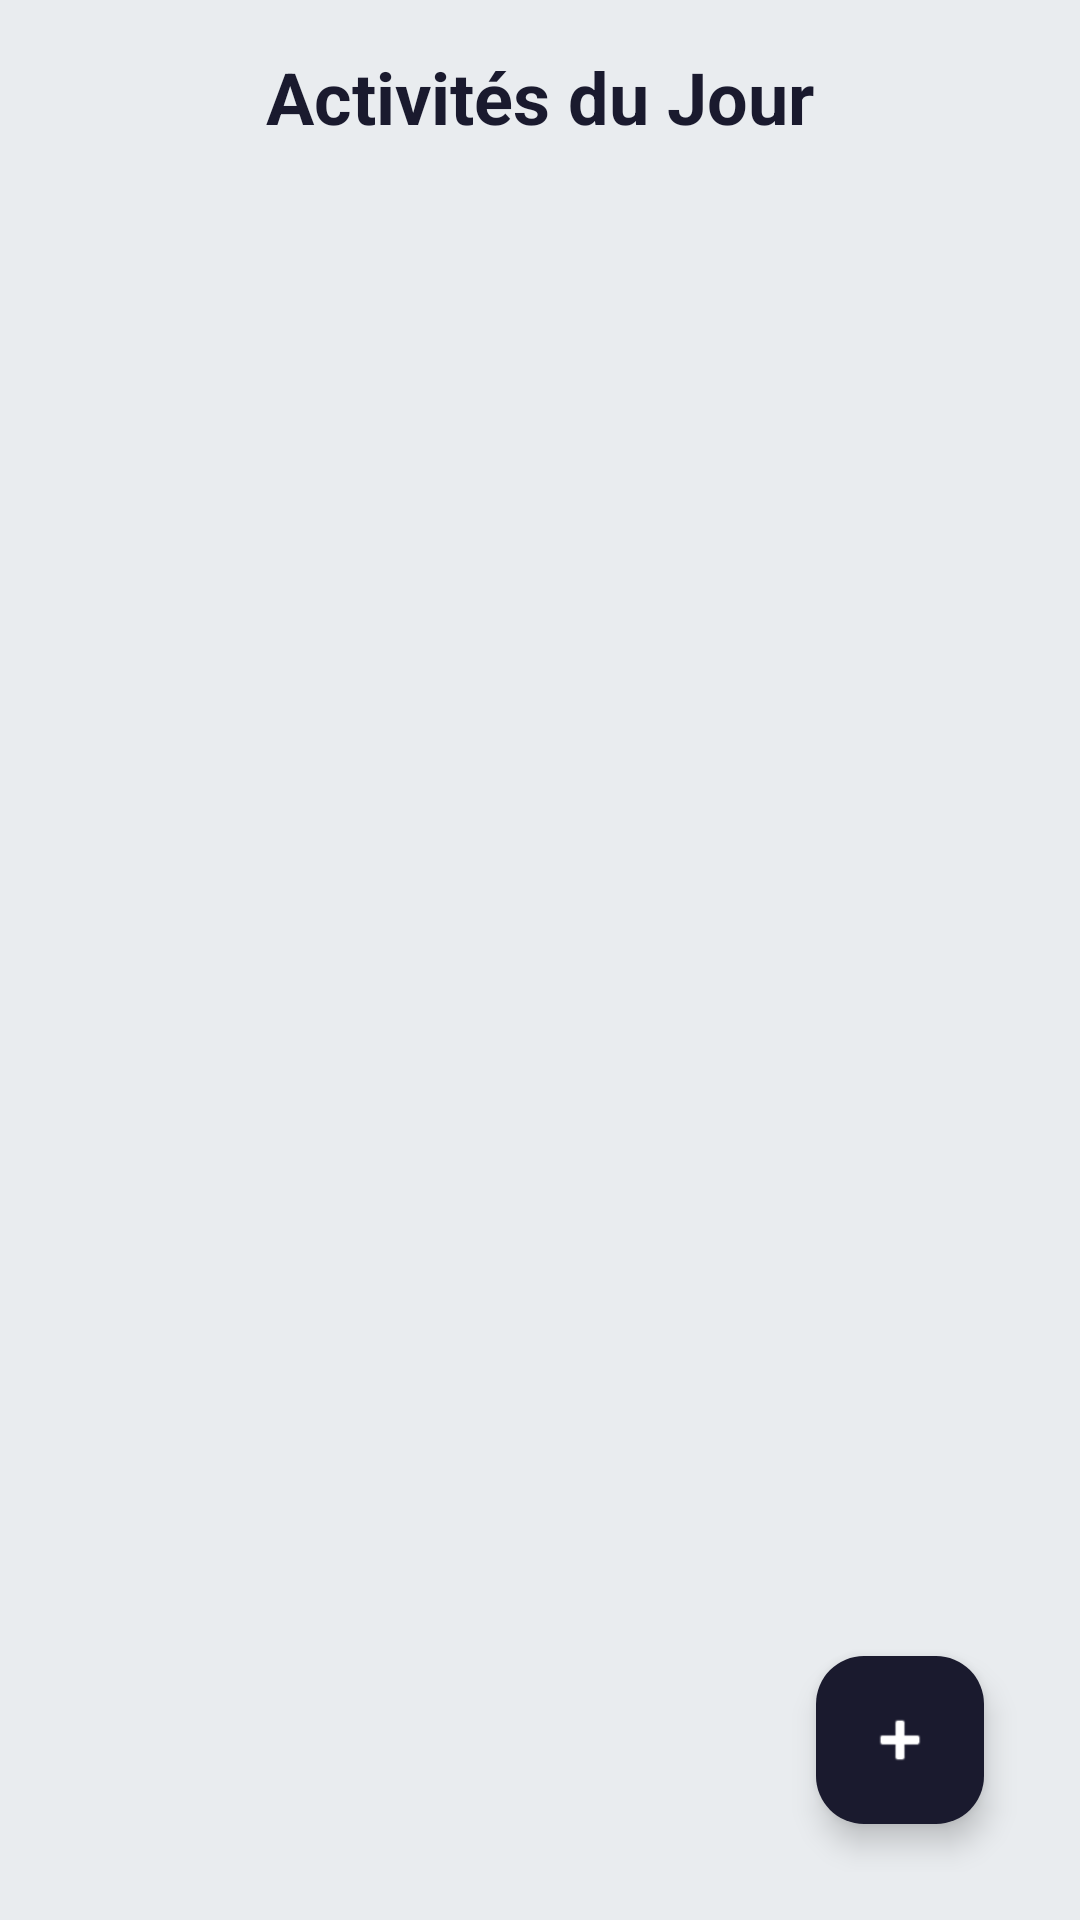

Produce the Android XML layout that renders to this screen, including the resource entries it uses.
<!-- AndroidManifest.xml: application theme Theme.MyTime -->
<!-- res/layout/activity_day_activities.xml -->
<?xml version="1.0" encoding="utf-8"?>
<RelativeLayout xmlns:android="http://schemas.android.com/apk/res/android"
    xmlns:app="http://schemas.android.com/apk/res-auto"
    android:layout_width="match_parent"
    android:layout_height="match_parent"
    android:background="@color/light_gray"
    android:padding="16dp">

    
    <TextView
        android:id="@+id/dateHeader"
        android:layout_width="match_parent"
        android:layout_height="wrap_content"
        android:text="Activités du Jour"
        android:textSize="24sp"
        android:textStyle="bold"
        android:textColor="@color/navy_blue"
        android:gravity="center"
        android:layout_marginBottom="16dp" />

    
    <androidx.recyclerview.widget.RecyclerView
        android:id="@+id/activitiesRecyclerView"
        android:layout_width="match_parent"
        android:layout_height="match_parent"
        android:layout_below="@id/dateHeader"
        android:layout_marginBottom="72dp" />

    
    <com.google.android.material.floatingactionbutton.FloatingActionButton
        android:id="@+id/fabAddActivity"
        android:layout_width="wrap_content"
        android:layout_height="wrap_content"
        android:layout_alignParentBottom="true"
        android:layout_alignParentEnd="true"
        android:layout_margin="16dp"
        android:src="@android:drawable/ic_input_add"
        app:backgroundTint="@color/navy_blue"
        app:tint="@color/white" />

</RelativeLayout>
<!-- resources referenced by this layout -->
<resources>
  <color name="light_gray">#E9ECEF</color>
  <color name="navy_blue">#1A1A2E</color>
  <color name="white">#FFFFFFFF</color>
  <style name="Theme.MyTime" parent="Base.Theme.MyTime" />
  <style name="Base.Theme.MyTime" parent="Theme.Material3.DayNight.NoActionBar">
          
          <item name="colorPrimary">@color/primary_color</item>
          
          <item name="android:statusBarColor">@color/surface_color</item>
          <item name="android:windowLightStatusBar">true</item>
      </style>
  <color name="primary_color">#5E60CE</color>
  <color name="surface_color">#FFFFFF</color>
</resources>
